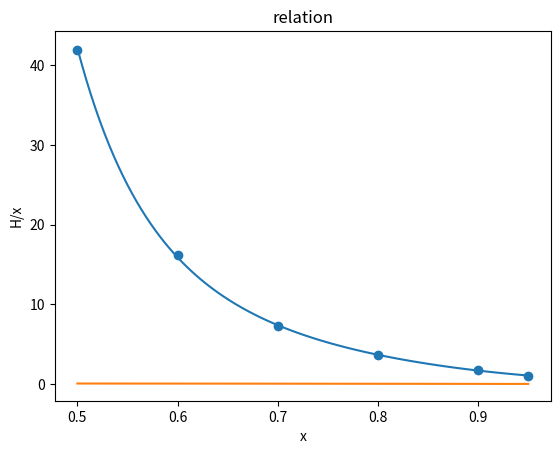

This figure's Python source:
import matplotlib.pyplot as plt
import numpy as np


V = np.linspace(0.4, 50, 1000)
T = 0.5
#plt.axhline(y=-5.25, color='r', linestyle='-')
#T= 1, 0.9, 0.8, 0.7, 0.6, 0.5
P = (8*T/(3*V-1)) - (3/(V**2))
G = (-8/3)*T*np.log(3*V-1)-3/V + P*V

"""
plt.plot(V, G)
plt.xlabel('V')
plt.ylabel('G')
plt.show()


plt.plot(P, G)
plt.xlabel('P')
plt.ylabel('G')
plt.show()

plt.plot(P, V)
plt.xlabel('P')
plt.ylabel('V')
plt.show()
"""

#plotting regression:
data = np.array([
    [0.95, 0.81],
    [0.9, 0.647],
    [0.8, 0.383],
    [0.7, 0.198],
    [0.6, 0.087],
    [0.5, 0.028],])
x, y = data.T
#plt.scatter(x,y)
#plt.title('P vs T')

func = np.polyfit(x, np.log(y), 3)
x = np.linspace(0.5, 0.95, 100)
#plt.plot(x, np.exp(func[0]*x**3 + x**2*func[1] + x*func[2] + func[3]))
#plt.xlabel('T')
#plt.ylabel('P')
#plt.show()


#saving the y points 
y = np.exp(func[0]*x**3 + x**2*func[1] + x*func[2] + func[3])
y_grad = np.gradient(y)
#plt.plot(x, y_grad)
#plt.show()



#data for t vs dV
data_tv = np.array([
    [0.95, 1.05],
    [0.9, 1.75],
    [0.8, 3.62],
    [0.7, 7.29],
    [0.6, 16.2],
    [0.5, 41.9],])
x1, y1 = data_tv.T   
func1 = np.polyfit(x1, np.log(y1), 3)
plt.plot(x, np.exp(func1[0]*x**3 + x**2*func1[1] + x*func1[2] + func1[3]))

plt.scatter(x1,y1)
plt.title('dV vs T')
plt.show()

H = y_grad*x*np.exp(func1[0]*x**3 + x**2*func1[1] + x*func1[2] + func1[3])

plt.plot(x, H/x )
plt.title('relation')
plt.ylabel('H/x')
plt.xlabel('x')
plt.show()

